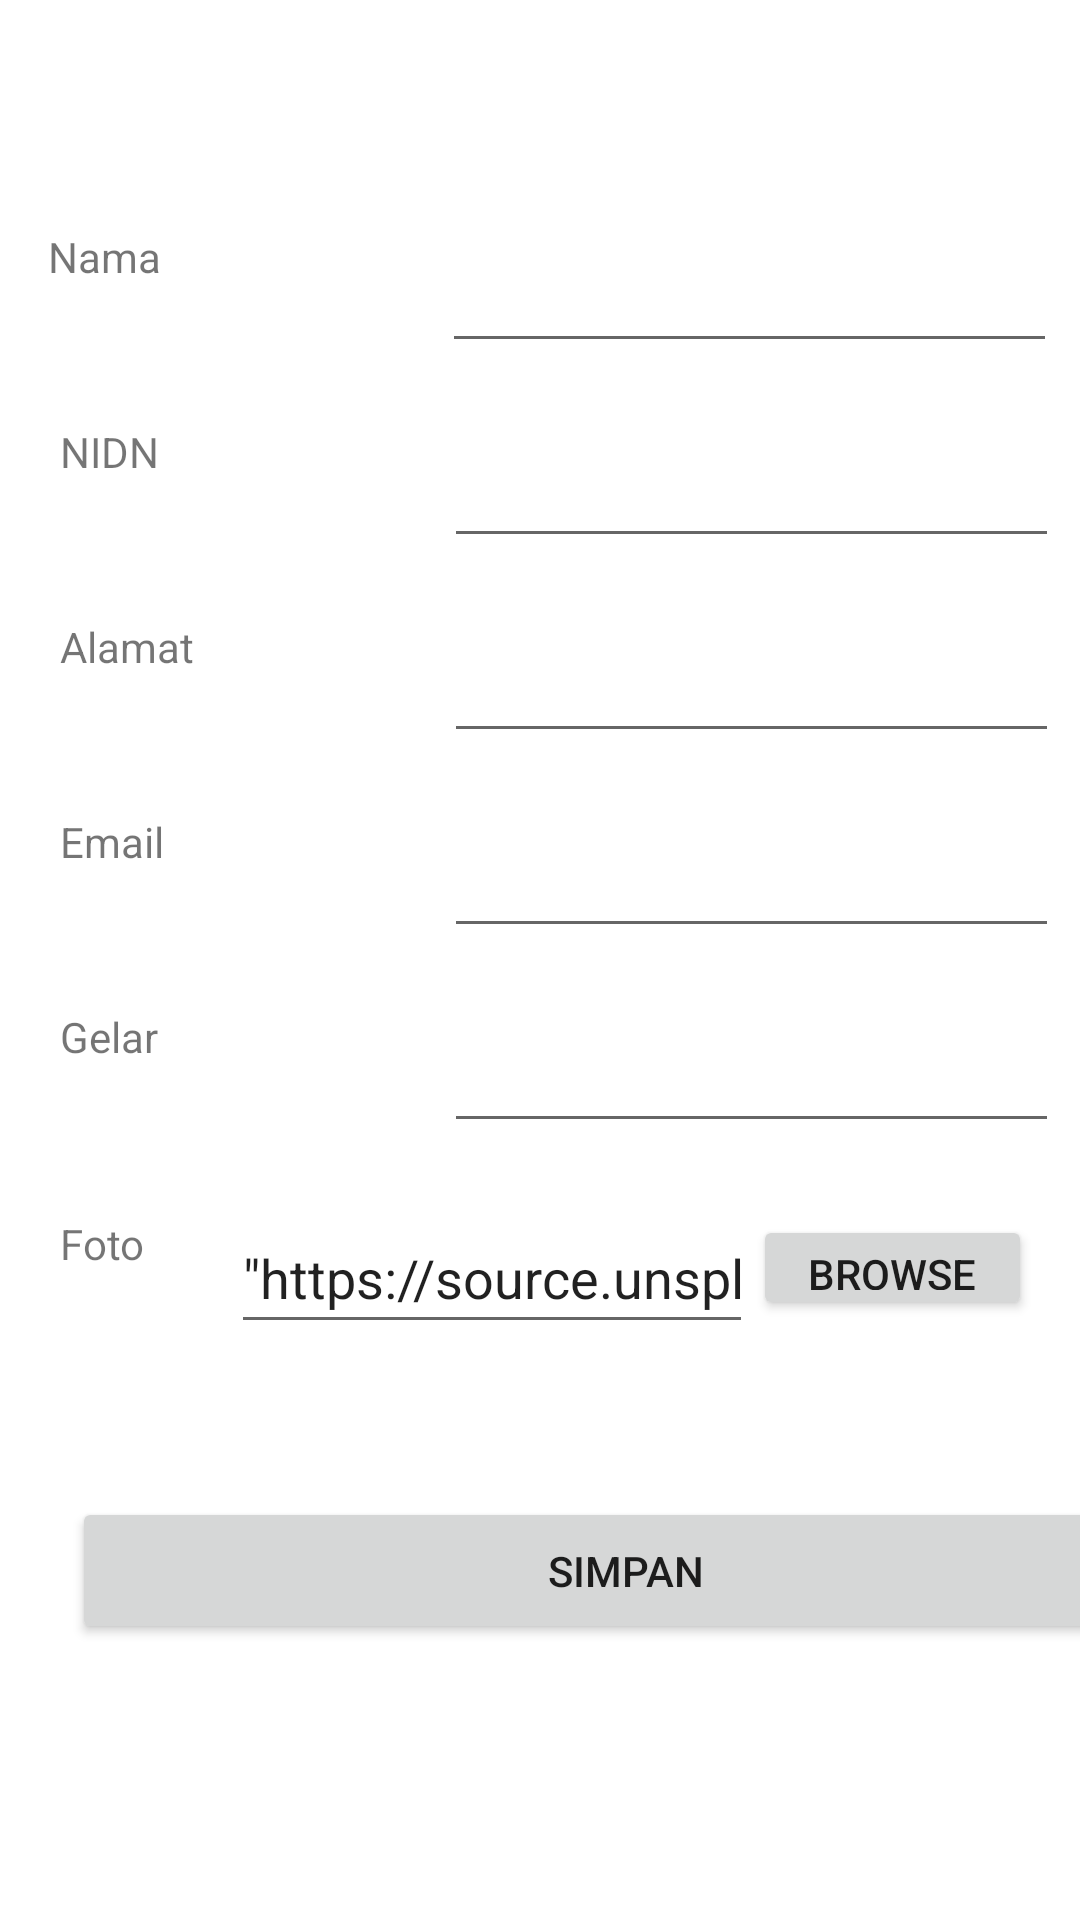

Here is an Android app screen rendered from its layout file. Give the layout XML and the strings, colors and styles it references.
<!-- AndroidManifest.xml: application theme AppTheme -->
<!-- res/layout/activity_edit_dosen.xml -->
<?xml version="1.0" encoding="utf-8"?>
<androidx.constraintlayout.widget.ConstraintLayout xmlns:android="http://schemas.android.com/apk/res/android"
    xmlns:app="http://schemas.android.com/apk/res-auto"
    xmlns:tools="http://schemas.android.com/tools"
    android:layout_width="match_parent"
    android:layout_height="match_parent"
    tools:context=".CRUDDosen.EditDosenActivity">

    <TextView
        android:id="@+id/txtNamaDosen"
        android:layout_width="91dp"
        android:layout_height="45dp"
        android:layout_marginStart="16dp"
        android:layout_marginTop="76dp"
        android:text="Nama"
        app:layout_constraintStart_toStartOf="parent"
        app:layout_constraintTop_toTopOf="parent" />

    <TextView
        android:id="@+id/txtNidnDosen"
        android:layout_width="91dp"
        android:layout_height="45dp"
        android:layout_marginStart="20dp"
        android:layout_marginTop="20dp"
        android:text="NIDN"
        app:layout_constraintStart_toStartOf="parent"
        app:layout_constraintTop_toBottomOf="@+id/txtNamaDosen" />

    <TextView
        android:id="@+id/txtAlamatDosen"
        android:layout_width="91dp"
        android:layout_height="45dp"
        android:layout_marginStart="20dp"
        android:layout_marginTop="20dp"
        android:text="Alamat"
        app:layout_constraintStart_toStartOf="parent"
        app:layout_constraintTop_toBottomOf="@+id/txtNidnDosen" />

    <TextView
        android:id="@+id/txtEmailDosen"
        android:layout_width="91dp"
        android:layout_height="45dp"
        android:layout_marginStart="20dp"
        android:layout_marginTop="20dp"
        android:text="Email"
        app:layout_constraintStart_toStartOf="parent"
        app:layout_constraintTop_toBottomOf="@+id/txtAlamatDosen" />

    <TextView
        android:id="@+id/txtGelarDosen"
        android:layout_width="91dp"
        android:layout_height="45dp"
        android:layout_marginStart="20dp"
        android:layout_marginTop="20dp"
        android:text="Gelar"
        app:layout_constraintStart_toStartOf="parent"
        app:layout_constraintTop_toBottomOf="@+id/txtEmailDosen" />

    <TextView
        android:id="@+id/txtFotoDosen"
        android:layout_width="91dp"
        android:layout_height="45dp"
        android:layout_marginStart="20dp"
        android:layout_marginTop="24dp"
        android:text="Foto"
        app:layout_constraintBottom_toTopOf="@+id/btnSimpanDosen"
        app:layout_constraintStart_toStartOf="parent"
        app:layout_constraintTop_toBottomOf="@+id/txtGelarDosen"
        app:layout_constraintVertical_bias="0.0" />

    <EditText
        android:id="@+id/etxtNamaDosen"
        android:layout_width="205dp"
        android:layout_height="45dp"
        android:layout_marginTop="76dp"
        android:ems="10"
        android:inputType="textPersonName"
        app:layout_constraintEnd_toEndOf="parent"
        app:layout_constraintHorizontal_bias="0.84"
        app:layout_constraintStart_toEndOf="@+id/txtNamaDosen"
        app:layout_constraintTop_toTopOf="parent" />

    <EditText
        android:id="@+id/etxtNidnDosen"
        android:layout_width="205dp"
        android:layout_height="45dp"
        android:layout_marginTop="20dp"
        android:ems="10"
        android:inputType="textPersonName"
        app:layout_constraintEnd_toEndOf="parent"
        app:layout_constraintHorizontal_bias="0.84"
        app:layout_constraintStart_toEndOf="@+id/txtNidnDosen"
        app:layout_constraintTop_toBottomOf="@+id/etxtNamaDosen" />

    <EditText
        android:id="@+id/etxtAlamatDosen"
        android:layout_width="205dp"
        android:layout_height="45dp"
        android:layout_marginTop="20dp"
        android:ems="10"
        android:inputType="textPersonName"
        app:layout_constraintEnd_toEndOf="parent"
        app:layout_constraintHorizontal_bias="0.84"
        app:layout_constraintStart_toEndOf="@+id/txtAlamatDosen"
        app:layout_constraintTop_toBottomOf="@+id/etxtNidnDosen" />

    <EditText
        android:id="@+id/etxtEmailDosen"
        android:layout_width="205dp"
        android:layout_height="45dp"
        android:layout_marginTop="20dp"
        android:ems="10"
        android:inputType="textPersonName"
        app:layout_constraintEnd_toEndOf="parent"
        app:layout_constraintHorizontal_bias="0.84"
        app:layout_constraintStart_toEndOf="@+id/txtEmailDosen"
        app:layout_constraintTop_toBottomOf="@+id/etxtAlamatDosen" />

    <EditText
        android:id="@+id/etxtGelarDosen"
        android:layout_width="205dp"
        android:layout_height="45dp"
        android:layout_marginTop="20dp"
        android:ems="10"
        android:inputType="textPersonName"
        app:layout_constraintEnd_toEndOf="parent"
        app:layout_constraintHorizontal_bias="0.84"
        app:layout_constraintStart_toEndOf="@+id/txtGelarDosen"
        app:layout_constraintTop_toBottomOf="@+id/etxtEmailDosen" />


    <Button
        android:id="@+id/btnBrowse"
        android:layout_width="93dp"
        android:layout_height="35dp"
        android:layout_marginTop="24dp"
        android:layout_marginEnd="16dp"
        android:text="Browse"
        app:layout_constraintBottom_toTopOf="@+id/btnSimpanDosen"
        app:layout_constraintEnd_toEndOf="parent"
        app:layout_constraintHorizontal_bias="0.0"
        app:layout_constraintStart_toEndOf="@+id/etxtFotoDosen"
        app:layout_constraintTop_toBottomOf="@+id/etxtGelarDosen"
        app:layout_constraintVertical_bias="0.0" />

    <Button
        android:id="@+id/btnSimpanDosen"
        android:layout_width="369dp"
        android:layout_height="49dp"
        android:layout_marginStart="24dp"
        android:layout_marginBottom="92dp"
        android:text="Simpan"
        app:layout_constraintBottom_toBottomOf="parent"
        app:layout_constraintEnd_toEndOf="parent"
        app:layout_constraintHorizontal_bias="0.0"
        app:layout_constraintStart_toStartOf="parent" />

    <EditText
        android:id="@+id/etxtFoto"
        android:layout_width="174dp"
        android:layout_height="47dp"
        android:layout_marginTop="20dp"
        android:ems="10"
        android:inputType="textPersonName"
        android:text='"https://source.unsplash.com/random"'
        app:layout_constraintEnd_toStartOf="@+id/btnBrowse"
        app:layout_constraintHorizontal_bias="1.0"
        app:layout_constraintStart_toEndOf="@+id/txtFotoDosen"
        app:layout_constraintTop_toBottomOf="@+id/etxtGelarDosen" />
</androidx.constraintlayout.widget.ConstraintLayout>
<!-- resources referenced by this layout -->
<resources>

</resources>
